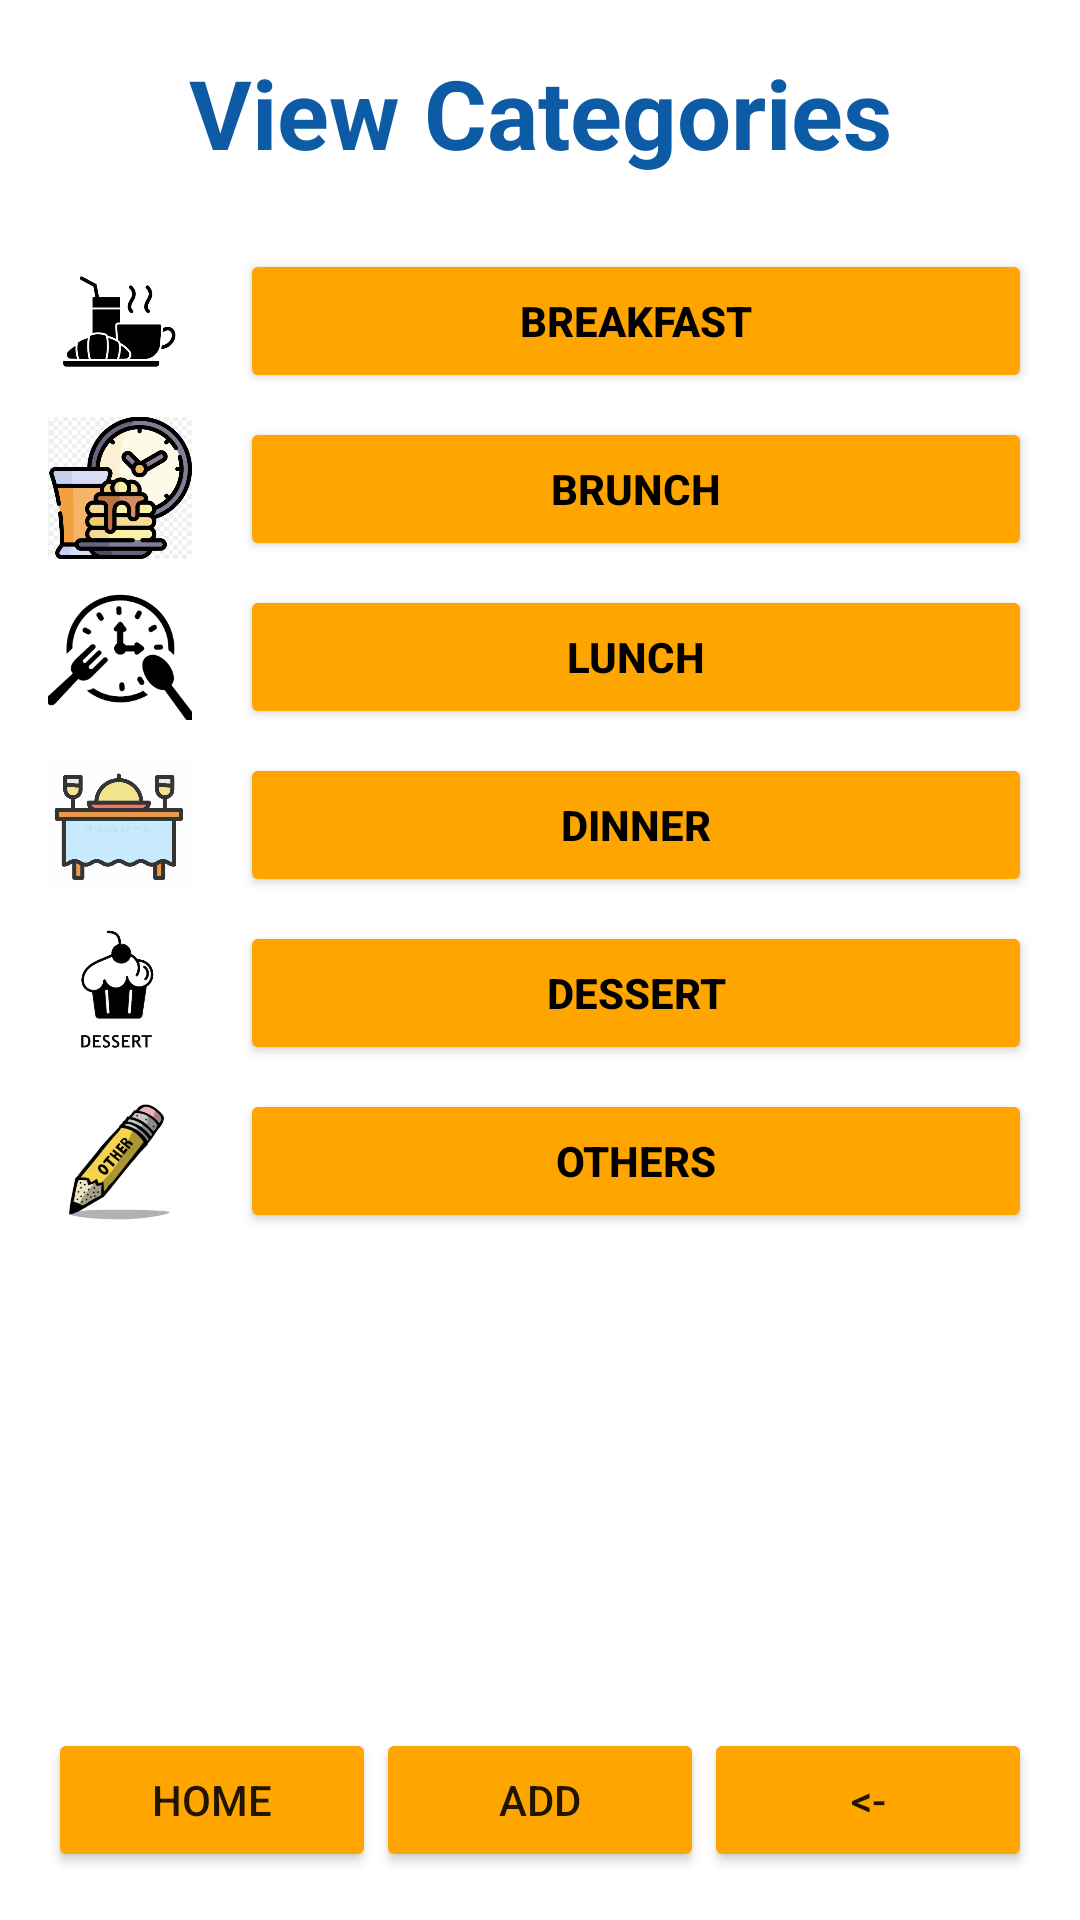

Layout XML and referenced resources for this Android screen:
<!-- AndroidManifest.xml: application theme Theme.CulinaryCompanion -->
<!-- res/layout/activity_view_categories.xml -->
<RelativeLayout xmlns:android="http://schemas.android.com/apk/res/android"
    android:layout_width="match_parent"
    android:layout_height="match_parent"
    android:background="#FFFFFF"
    android:padding="16dp">

    
    <ScrollView
        android:layout_width="match_parent"
        android:layout_height="match_parent"
        android:layout_above="@+id/bottomNavigation"
        android:layout_alignParentTop="true">

        <LinearLayout
            android:layout_width="match_parent"
            android:layout_height="wrap_content"
            android:orientation="vertical">

            
            <TextView
                android:layout_width="match_parent"
                android:layout_height="wrap_content"
                android:text="@string/view_categories"
                android:textSize="32sp"
                android:textColor="#0D5BA5"
                android:textStyle="bold"
                android:gravity="center"
                android:layout_marginBottom="24dp" />

            
            <LinearLayout
                android:layout_width="match_parent"
                android:layout_height="wrap_content"
                android:orientation="horizontal"
                android:gravity="center_vertical"
                android:layout_marginBottom="8dp">

                <ImageView
                    android:layout_width="48dp"
                    android:layout_height="48dp"
                    android:src="@drawable/breakfast"
                    android:contentDescription="@string/breakfast_icon_desc" />

                <Button
                    android:id="@+id/btnBreakfast"
                    android:layout_width="0dp"
                    android:layout_height="wrap_content"
                    android:layout_weight="1"
                    android:text="@string/breakfast"
                    android:textStyle="bold"
                    android:textColor="#000000"
                    android:backgroundTint="#FFA500"
                    android:layout_marginStart="16dp" />
            </LinearLayout>

            
            <LinearLayout
                android:layout_width="match_parent"
                android:layout_height="wrap_content"
                android:orientation="horizontal"
                android:gravity="center_vertical"
                android:layout_marginBottom="8dp">

                <ImageView
                    android:layout_width="48dp"
                    android:layout_height="48dp"
                    android:src="@drawable/brunch"
                    android:contentDescription="@string/brunch_icon_desc" />

                <Button
                    android:id="@+id/btnBrunch"
                    android:layout_width="0dp"
                    android:layout_height="wrap_content"
                    android:layout_weight="1"
                    android:text="@string/brunch"
                    android:textStyle="bold"
                    android:textColor="#000000"
                    android:backgroundTint="#FFA500"
                    android:layout_marginStart="16dp" />
            </LinearLayout>

            
            <LinearLayout
                android:layout_width="match_parent"
                android:layout_height="wrap_content"
                android:orientation="horizontal"
                android:gravity="center_vertical"
                android:layout_marginBottom="8dp">

                <ImageView
                    android:layout_width="48dp"
                    android:layout_height="48dp"
                    android:src="@drawable/lunch"
                    android:contentDescription="@string/lunch_icon_desc" />

                <Button
                    android:id="@+id/btnLunch"
                    android:layout_width="0dp"
                    android:layout_height="wrap_content"
                    android:layout_weight="1"
                    android:text="@string/lunch"
                    android:textStyle="bold"
                    android:textColor="#000000"
                    android:backgroundTint="#FFA500"
                    android:layout_marginStart="16dp" />
            </LinearLayout>

            
            <LinearLayout
                android:layout_width="match_parent"
                android:layout_height="wrap_content"
                android:orientation="horizontal"
                android:gravity="center_vertical"
                android:layout_marginBottom="8dp">

                <ImageView
                    android:layout_width="48dp"
                    android:layout_height="48dp"
                    android:src="@drawable/dinner"
                    android:contentDescription="@string/dinner_icon_desc" />

                <Button
                    android:id="@+id/btnDinner"
                    android:layout_width="0dp"
                    android:layout_height="wrap_content"
                    android:layout_weight="1"
                    android:text="@string/dinner"
                    android:textStyle="bold"
                    android:textColor="#000000"
                    android:backgroundTint="#FFA500"
                    android:layout_marginStart="16dp" />
            </LinearLayout>

            
            <LinearLayout
                android:layout_width="match_parent"
                android:layout_height="wrap_content"
                android:orientation="horizontal"
                android:gravity="center_vertical"
                android:layout_marginBottom="8dp">

                <ImageView
                    android:layout_width="48dp"
                    android:layout_height="48dp"
                    android:src="@drawable/dessert"
                    android:contentDescription="@string/dessert_icon_desc" />

                <Button
                    android:id="@+id/btnDessert"
                    android:layout_width="0dp"
                    android:layout_height="wrap_content"
                    android:layout_weight="1"
                    android:text="@string/dessert"
                    android:textStyle="bold"
                    android:textColor="#000000"
                    android:backgroundTint="#FFA500"
                    android:layout_marginStart="16dp" />
            </LinearLayout>

            
            <LinearLayout
                android:layout_width="match_parent"
                android:layout_height="wrap_content"
                android:orientation="horizontal"
                android:gravity="center_vertical"
                android:layout_marginBottom="8dp">

                <ImageView
                    android:layout_width="48dp"
                    android:layout_height="48dp"
                    android:src="@drawable/others"
                    android:contentDescription="@string/others_icon_desc" />

                <Button
                    android:id="@+id/btnOthers"
                    android:layout_width="0dp"
                    android:layout_height="wrap_content"
                    android:layout_weight="1"
                    android:text="@string/others"
                    android:textStyle="bold"
                    android:textColor="#000000"
                    android:backgroundTint="#FFA500"
                    android:layout_marginStart="16dp" />
            </LinearLayout>

        </LinearLayout>
    </ScrollView>

    
    <LinearLayout
        android:id="@+id/bottomNavigation"
        android:layout_width="match_parent"
        android:layout_height="wrap_content"
        android:orientation="horizontal"
        android:layout_alignParentBottom="true"
        android:gravity="center"
        android:background="#FFFFFF"
        android:paddingTop="8dp">

        <Button
            android:id="@+id/btnHome"
            android:layout_width="0dp"
            android:layout_height="wrap_content"
            android:layout_weight="1"
            android:text="@string/home"
            android:backgroundTint="#FFA500" />

        <Button
            android:id="@+id/btnMainAdd"
            android:layout_width="0dp"
            android:layout_height="wrap_content"
            android:layout_weight="1"
            android:text="@string/add"
            android:backgroundTint="#FFA500" />

        <Button
            android:id="@+id/btnBack"
            android:layout_width="0dp"
            android:layout_height="wrap_content"
            android:layout_weight="1"
            android:text="@string/back"
            android:backgroundTint="#FFA500" />
    </LinearLayout>
</RelativeLayout>
<!-- resources referenced by this layout -->
<resources>
  <!-- drawable breakfast: png bitmap (drawable, 55426 bytes) -->
  <!-- drawable brunch: png bitmap (drawable, 134105 bytes) -->
  <!-- drawable dessert: png bitmap (drawable, 47937 bytes) -->
  <!-- drawable dinner: png bitmap (drawable, 120452 bytes) -->
  <!-- drawable lunch: png bitmap (drawable, 107882 bytes) -->
  <!-- drawable others: png bitmap (drawable, 150174 bytes) -->
  <string name="add">Add</string>
  <string name="back">&lt;-</string>
  <string name="breakfast">Breakfast</string>
  <string name="breakfast_icon_desc">Breakfast icon</string>
  <string name="brunch">Brunch</string>
  <string name="brunch_icon_desc">Brunch icon</string>
  <string name="dessert">Dessert</string>
  <string name="dessert_icon_desc">Dessert icon</string>
  <string name="dinner">Dinner</string>
  <string name="dinner_icon_desc">Dinner icon</string>
  <string name="home">Home</string>
  <string name="lunch">Lunch</string>
  <string name="lunch_icon_desc">Lunch icon</string>
  <string name="others">Others</string>
  <string name="others_icon_desc">Others icon</string>
  <string name="view_categories">View Categories</string>
  <style name="Theme.CulinaryCompanion" parent="Theme.AppCompat.Light.NoActionBar">
          <item name="colorPrimary">#FFA500</item>
          <item name="colorPrimaryDark">#CC8400</item>
          <item name="colorAccent">#FFC107</item>
      </style>
</resources>
